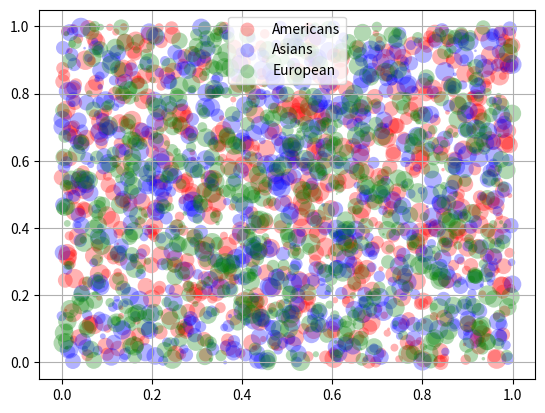

The matplotlib source for this figure:
import matplotlib.pyplot as plt
from numpy.random import rand
arr = ["Americans", "Asians", "European"]
c = 0
for color in ['red', 'blue', 'green']:
    n = 750
    x, y = rand(2, n)
    scale = 200.0 * rand(n)
    ### matplotlib.pyplot function to generate the graph
    plt.scatter(x, y, c=color, s=scale, label=arr[c], alpha=0.3, edgecolors='none')
    c = c+1
plt.legend()
plt.grid(True)
plt.show()